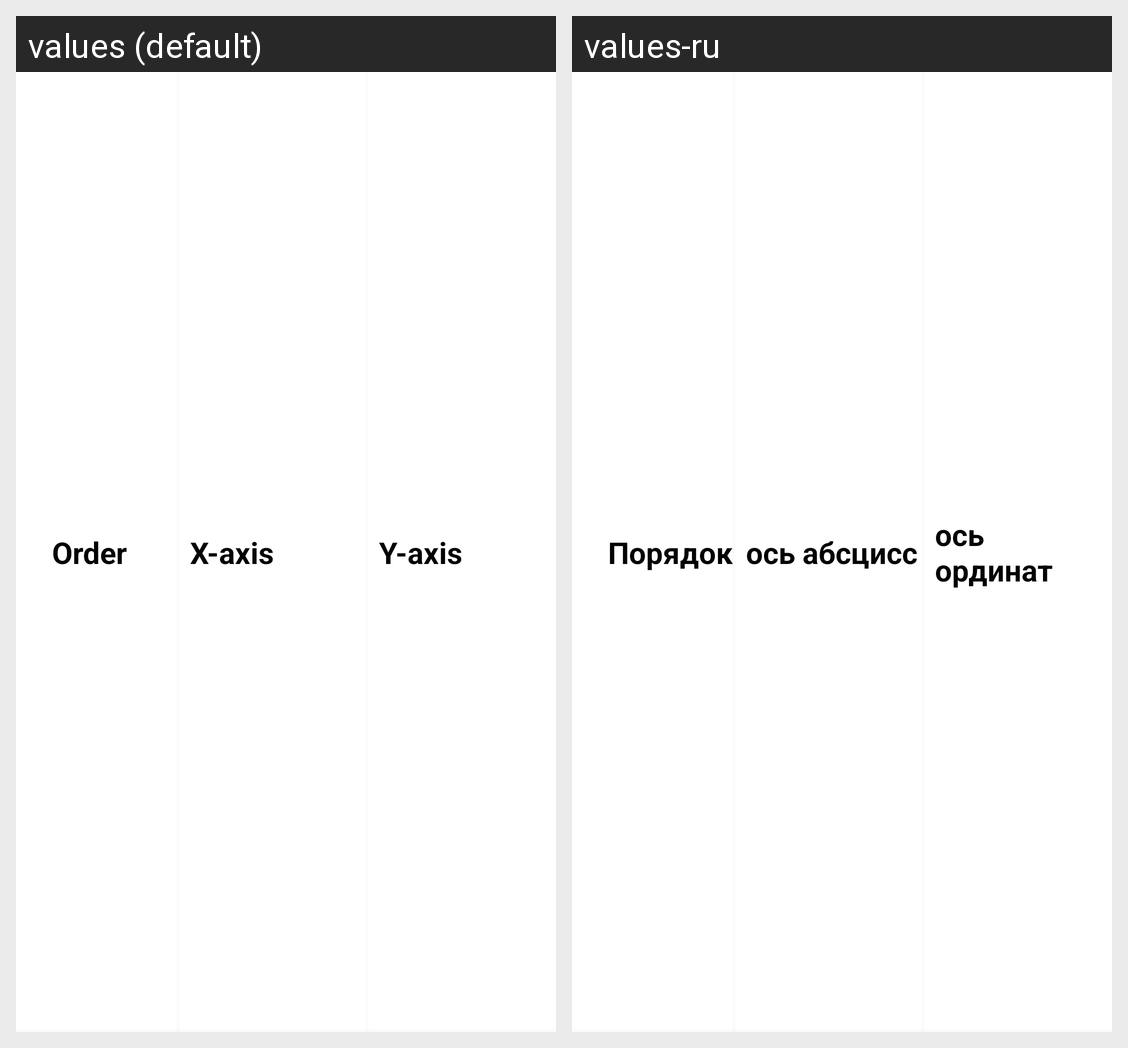

Locale-by-locale string values for the Android screen shown in this grid:
Android screen res/layout/vh_points_header.xml rendered under 2 locales, left to right: values (default), values-ru. Device: Nexus 5 (rendered at 1080×1920; each locale shown at half size, 540×960, under a caption strip naming it); theme Theme.TestWorkVitaliyPtitsyn.
Strings drawn on this screen, with the default value and each locale's value (text and hints the layout hard-codes, and strings that could not be matched under every locale, appear in the picture but are not listed):

order_title
  values: Order
  values-ru: Порядок

x_axis_title
  values: X-axis
  values-ru: ось абсцисc

y_axis_title
  values: Y-axis
  values-ru: ось ординат
